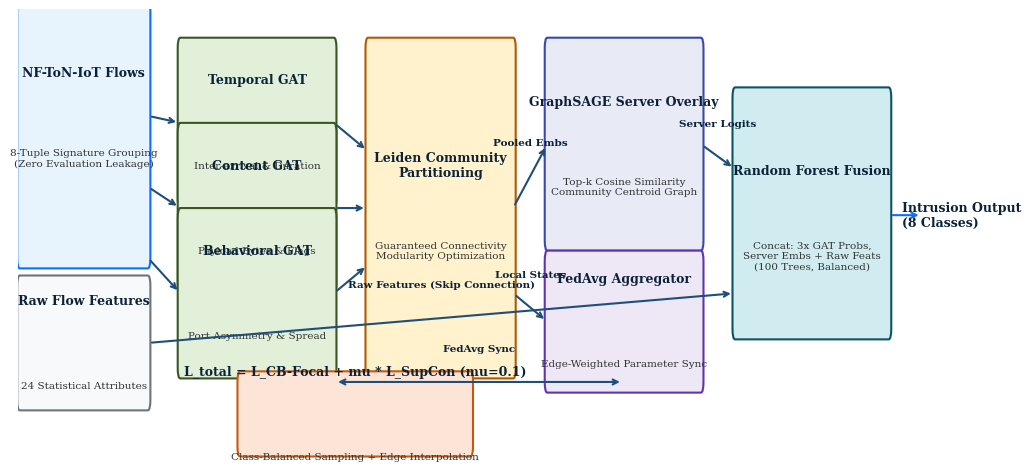
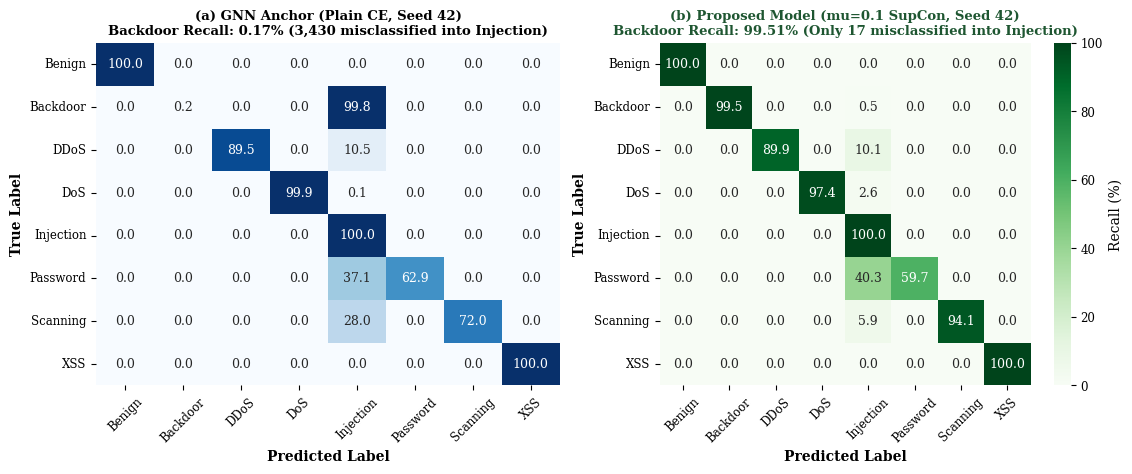
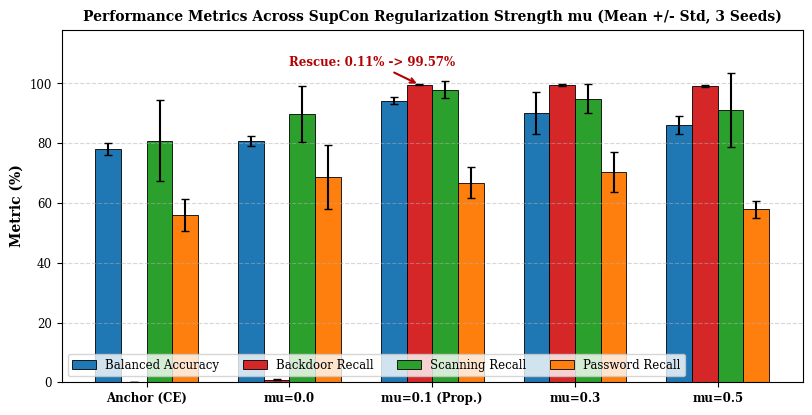

Generate these figures, in order, with matplotlib:
import os
import numpy as np
import matplotlib.pyplot as plt
import matplotlib.patches as patches
import seaborn as sns

os.makedirs('papers/paper_latex/figures', exist_ok=True)

# Set high-quality IEEE publication style
plt.rcParams.update({
    'font.family': 'serif',
    'font.size': 9,
    'axes.labelsize': 10,
    'axes.titlesize': 10,
    'xtick.labelsize': 8.5,
    'ytick.labelsize': 8.5,
    'legend.fontsize': 8.5,
    'figure.titlesize': 11,
    'pdf.fonttype': 42,
    'ps.fonttype': 42,
})

# =========================================================================
# FIGURE 1: Architectural Diagram
# =========================================================================
fig, ax = plt.subplots(figsize=(10.5, 4.8), dpi=300)
ax.axis('off')

def draw_box(ax, xy, width, height, title, subtitle=None, facecolor='#f0f4f8', edgecolor='#1f4e79', lw=1.5, textcolor='#0b2238'):
    rect = patches.FancyBboxPatch(xy, width, height, boxstyle="round,pad=0.03", 
                                  fc=facecolor, ec=edgecolor, lw=lw, zorder=2)
    ax.add_patch(rect)
    cx = xy[0] + width / 2.0
    cy = xy[1] + height / 2.0
    if subtitle:
        ax.text(cx, cy + 0.12, title, ha='center', va='center', fontsize=9, fontweight='bold', color=textcolor, zorder=3)
        ax.text(cx, cy - 0.12, subtitle, ha='center', va='center', fontsize=7.5, color='#333333', zorder=3)
    else:
        ax.text(cx, cy, title, ha='center', va='center', fontsize=8.5, fontweight='bold', color=textcolor, zorder=3)
    return rect

def draw_arrow(ax, start, end, label=None, style="->", color='#1f4e79', lw=1.5):
    ax.annotate('', xy=end, xytext=start,
                arrowprops=dict(arrowstyle=style, color=color, lw=lw, shrinkA=3, shrinkB=3), zorder=4)
    if label:
        mx = (start[0] + end[0]) / 2.0
        my = (start[1] + end[1]) / 2.0
        ax.text(mx, my + 0.08, label, ha='center', va='bottom', fontsize=7.5, fontweight='semibold', color='#0b2238', zorder=5)

# 1. Flow Ingestion & Grouping
draw_box(ax, (0.02, 0.55), 1.5, 0.8, "NF-ToN-IoT Flows", "8-Tuple Signature Grouping\n(Zero Evaluation Leakage)", facecolor='#e8f4fd', edgecolor='#0d6efd')
draw_box(ax, (0.02, 0.15), 1.5, 0.32, "Raw Flow Features", "24 Statistical Attributes", facecolor='#f8f9fa', edgecolor='#6c757d')

# 2. Client Specialized GATs
draw_box(ax, (1.9, 0.72), 1.8, 0.42, "Temporal GAT", "Inter-arrival & Duration", facecolor='#e2f0d9', edgecolor='#385723')
draw_box(ax, (1.9, 0.48), 1.8, 0.42, "Content GAT", "Payload Bytes & Flags", facecolor='#e2f0d9', edgecolor='#385723')
draw_box(ax, (1.9, 0.24), 1.8, 0.42, "Behavioral GAT", "Port Asymmetry & Spread", facecolor='#e2f0d9', edgecolor='#385723')

draw_arrow(ax, (1.52, 0.95), (1.9, 0.93))
draw_arrow(ax, (1.52, 0.75), (1.9, 0.69))
draw_arrow(ax, (1.52, 0.55), (1.9, 0.45))

# 3. Community Detection & Regularization Box
draw_box(ax, (4.1, 0.24), 1.7, 0.90, "Leiden Community\nPartitioning", "Guaranteed Connectivity\nModularity Optimization", facecolor='#fff2cc', edgecolor='#b25900')

draw_arrow(ax, (3.7, 0.93), (4.1, 0.85))
draw_arrow(ax, (3.7, 0.69), (4.1, 0.69))
draw_arrow(ax, (3.7, 0.45), (4.1, 0.53))

# Contrastive Loss Box
draw_box(ax, (2.6, 0.02), 2.7, 0.18, "L_total = L_CB-Focal + mu * L_SupCon (mu=0.1)", "Class-Balanced Sampling + Edge Interpolation", facecolor='#fce4d6', edgecolor='#c65911')

# 4. Federated Aggregation & Server Overlay
draw_box(ax, (6.2, 0.60), 1.8, 0.54, "GraphSAGE Server Overlay", "Top-k Cosine Similarity\nCommunity Centroid Graph", facecolor='#e8eaf6', edgecolor='#3949ab')
draw_box(ax, (6.2, 0.20), 1.8, 0.34, "FedAvg Aggregator", "Edge-Weighted Parameter Sync", facecolor='#ede7f6', edgecolor='#5e35b1')

draw_arrow(ax, (5.8, 0.69), (6.2, 0.87), label="Pooled Embs")
draw_arrow(ax, (5.8, 0.45), (6.2, 0.37), label="Local States")
draw_arrow(ax, (7.1, 0.20), (3.7, 0.20), style="<->", label="FedAvg Sync")

# 5. Meta-Classifier Fusion
draw_box(ax, (8.4, 0.35), 1.8, 0.65, "Random Forest Fusion", "Concat: 3x GAT Probs,\nServer Embs + Raw Feats\n(100 Trees, Balanced)", facecolor='#d1ecf1', edgecolor='#0c5460')

draw_arrow(ax, (8.0, 0.87), (8.4, 0.80), label="Server Logits")
draw_arrow(ax, (1.52, 0.31), (8.4, 0.45), label="Raw Features (Skip Connection)")

# Output
ax.text(10.35, 0.67, "Intrusion Output\n(8 Classes)", ha='left', va='center', fontsize=9, fontweight='bold', color='#0b2238')
draw_arrow(ax, (10.2, 0.67), (10.6, 0.67), color='#0d6efd')

ax.set_xlim(0, 10.8)
ax.set_ylim(-0.02, 1.25)
plt.tight_layout()
plt.savefig('papers/paper_latex/figures/fig1_architecture.pdf', bbox_inches='tight')
plt.savefig('papers/paper_latex/figures/fig1_architecture.png', bbox_inches='tight', dpi=300)
plt.close()
print("Fig 1 created.")

# =========================================================================
# FIGURE 2: Confusion Matrices (Seed 42)
# =========================================================================
classes = ['Benign', 'Backdoor', 'DDoS', 'DoS', 'Injection', 'Password', 'Scanning', 'XSS']

# Seed 42 Ground Truth Confusion Matrices from architecture_and_results_report.md
cm_anchor = np.array([
    [52742,     0,     0,    0,     2,     0,     0,     0],
    [    0,     6,     0,    0,  3430,     0,     0,     0],
    [    0,     0, 58538,    0,  6893,     0,     0,     0],
    [    0,     0,     0, 3561,     5,     0,     0,     0],
    [    0,     0,     0,    0, 93572,     0,    10,     0],
    [    0,     0,     0,    0, 11610, 19650,     0,     0],
    [    0,     0,     0,    0,  1193,     0,  3064,     0],
    [    0,     0,     0,    0,     0,     0,     0, 19962]
], dtype=float)

cm_proposed = np.array([
    [52742,     0,     0,    0,     2,     0,     0,     0],
    [    0,  3419,     0,    0,    17,     0,     0,     0],
    [    0,     0, 58852,    0,  6579,     0,     0,     0],
    [    0,     0,     0, 3475,    91,     0,     0,     0],
    [    0,     0,     0,    0, 93576,     0,     6,     0],
    [    0,     0,     0,    0, 12587, 18673,     0,     0],
    [    0,     0,     0,    0,   252,     0,  4005,     0],
    [    0,     0,     0,    0,     0,     0,     0, 19962]
], dtype=float)

# Row-normalize to recall percentages
cm_anchor_norm = (cm_anchor / cm_anchor.sum(axis=1, keepdims=True)) * 100.0
cm_proposed_norm = (cm_proposed / cm_proposed.sum(axis=1, keepdims=True)) * 100.0

fig, axes = plt.subplots(1, 2, figsize=(11.5, 4.8), dpi=300)

sns.heatmap(cm_anchor_norm, ax=axes[0], annot=True, fmt='.1f', cmap='Blues', cbar=False,
            xticklabels=classes, yticklabels=classes, vmin=0, vmax=100)
axes[0].set_title('(a) GNN Anchor (Plain CE, Seed 42)\nBackdoor Recall: 0.17% (3,430 misclassified into Injection)', fontsize=9.5, fontweight='bold')
axes[0].set_xlabel('Predicted Label', fontweight='semibold')
axes[0].set_ylabel('True Label', fontweight='semibold')
axes[0].tick_params(axis='x', rotation=45)

sns.heatmap(cm_proposed_norm, ax=axes[1], annot=True, fmt='.1f', cmap='Greens', cbar=True,
            xticklabels=classes, yticklabels=classes, vmin=0, vmax=100,
            cbar_kws={'label': 'Recall (%)'})
axes[1].set_title('(b) Proposed Model (mu=0.1 SupCon, Seed 42)\nBackdoor Recall: 99.51% (Only 17 misclassified into Injection)', fontsize=9.5, fontweight='bold', color='#1e5631')
axes[1].set_xlabel('Predicted Label', fontweight='semibold')
axes[1].set_ylabel('True Label', fontweight='semibold')
axes[1].tick_params(axis='x', rotation=45)

plt.tight_layout()
plt.savefig('papers/paper_latex/figures/fig2_confusion_matrices.pdf', bbox_inches='tight')
plt.savefig('papers/paper_latex/figures/fig2_confusion_matrices.png', bbox_inches='tight', dpi=300)
plt.close()
print("Fig 2 created.")

# =========================================================================
# FIGURE 3: Per-Class Recalls & Balanced Accuracy across mu
# =========================================================================
# Multi-seed ground truth means and standard deviations from multi_seed_ablation_summary.json
configs = ['Anchor (CE)', 'mu=0.0', 'mu=0.1 (Prop.)', 'mu=0.3', 'mu=0.5']
x = np.arange(len(configs))

bal_acc_means = [78.11, 80.69, 94.28, 90.04, 86.04]
bal_acc_stds = [2.01, 1.64, 1.20, 6.95, 3.06]

backdoor_means = [0.11, 0.80, 99.57, 99.52, 99.08]
backdoor_stds = [0.08, 0.15, 0.16, 0.25, 0.40]

scanning_means = [80.80, 89.92, 97.98, 94.89, 91.03]
scanning_stds = [13.52, 9.36, 2.76, 4.83, 12.40]

password_means = [56.07, 68.63, 66.82, 70.30, 57.83]
password_stds = [5.38, 10.69, 5.19, 6.61, 2.88]

fig, ax = plt.subplots(figsize=(8.2, 4.2), dpi=300)
width = 0.18

r1 = ax.bar(x - 1.5*width, bal_acc_means, width, yerr=bal_acc_stds, capsize=3, label='Balanced Accuracy', color='#1f77b4', edgecolor='black', lw=0.6)
r2 = ax.bar(x - 0.5*width, backdoor_means, width, yerr=backdoor_stds, capsize=3, label='Backdoor Recall', color='#d62728', edgecolor='black', lw=0.6)
r3 = ax.bar(x + 0.5*width, scanning_means, width, yerr=scanning_stds, capsize=3, label='Scanning Recall', color='#2ca02c', edgecolor='black', lw=0.6)
r4 = ax.bar(x + 1.5*width, password_means, width, yerr=password_stds, capsize=3, label='Password Recall', color='#ff7f0e', edgecolor='black', lw=0.6)

# Annotate the dramatic Backdoor jump
ax.annotate('Rescue: 0.11% -> 99.57%', xy=(2 - 0.5*width, 99.57), xytext=(1.0, 106),
            arrowprops=dict(arrowstyle="->", color='#b30000', lw=1.5),
            fontsize=8.5, fontweight='bold', color='#b30000')

ax.set_ylabel('Metric (%)', fontweight='semibold')
ax.set_title('Performance Metrics Across SupCon Regularization Strength mu (Mean +/- Std, 3 Seeds)', fontweight='bold')
ax.set_xticks(x)
ax.set_xticklabels(configs, fontweight='semibold')
ax.set_ylim(0, 118)
ax.grid(axis='y', linestyle='--', alpha=0.5)
ax.legend(loc='lower left', ncol=4, frameon=True)

plt.tight_layout()
plt.savefig('papers/paper_latex/figures/fig3_per_class_recalls.pdf', bbox_inches='tight')
plt.savefig('papers/paper_latex/figures/fig3_per_class_recalls.png', bbox_inches='tight', dpi=300)
plt.close()
print("Fig 3 created.")
